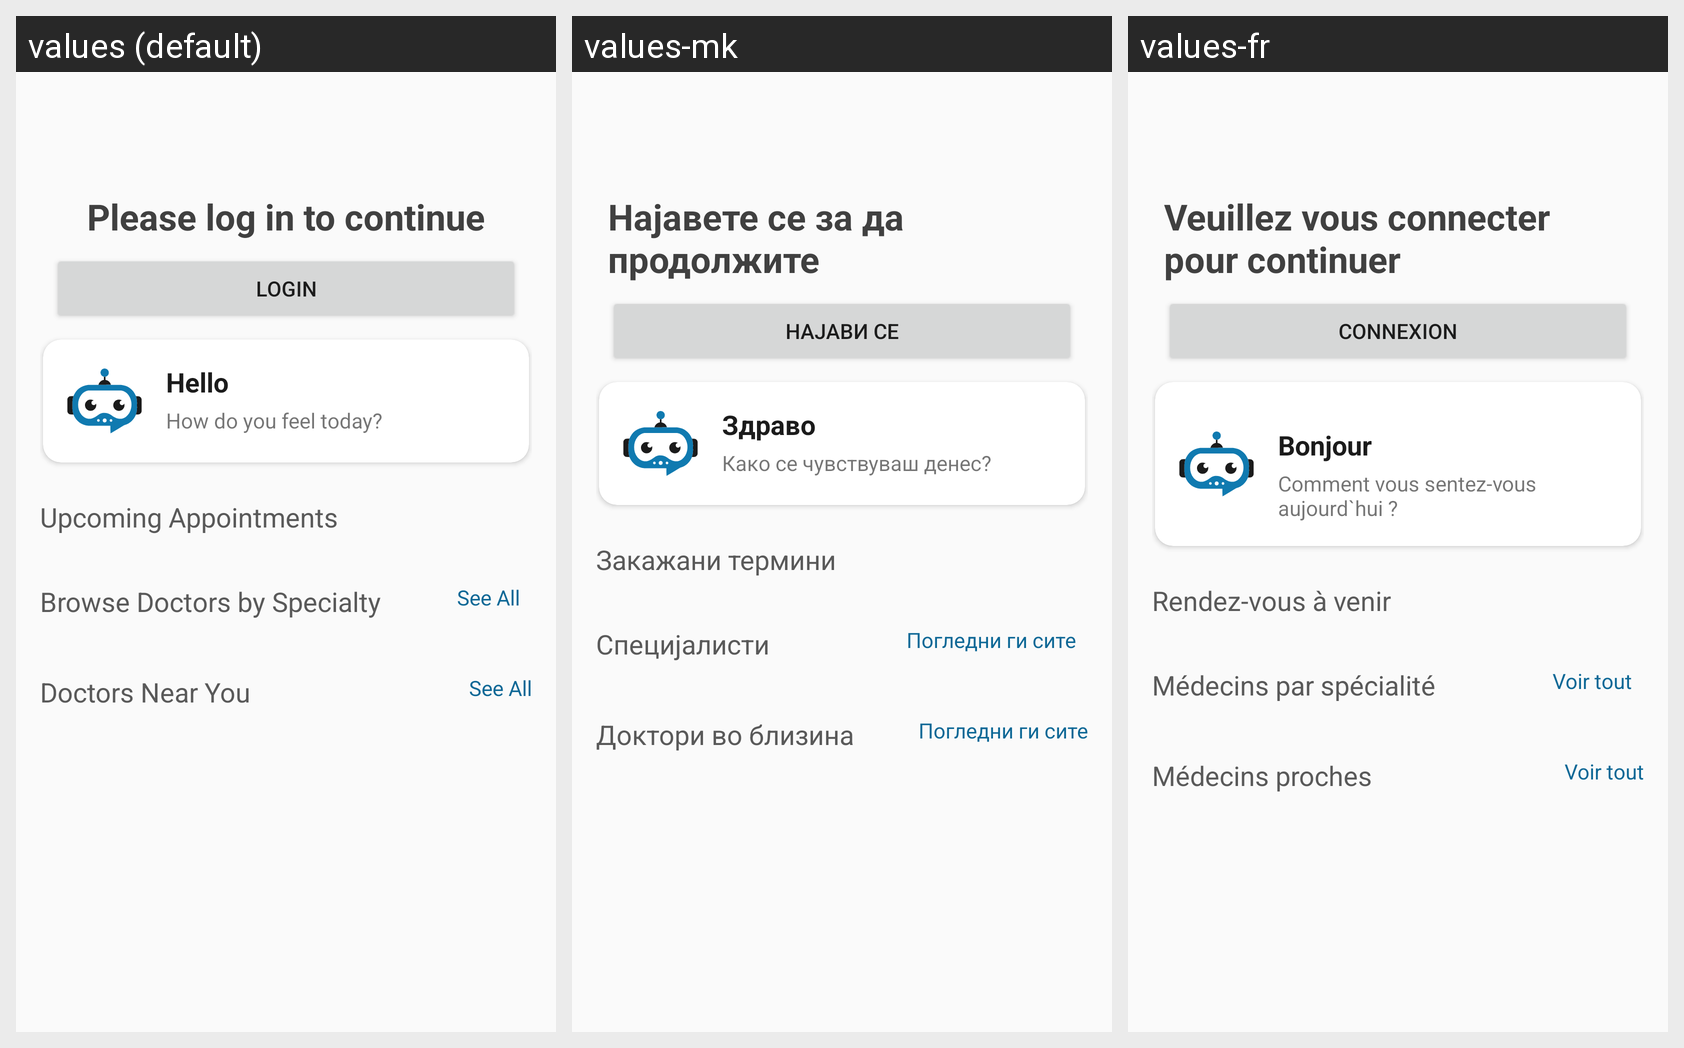

For this localized Android screen grid, give each drawn string resource with its value in every locale shown.
Android screen res/layout/fragment_home.xml rendered under 3 locales, left to right: values (default), values-mk, values-fr. Device: Nexus 5 (rendered at 1080×1920; each locale shown at half size, 540×960, under a caption strip naming it); theme Theme.DocAppointAssistBot.
Strings drawn on this screen, with the default value and each locale's value (text and hints the layout hard-codes, and strings that could not be matched under every locale, appear in the picture but are not listed):

please_log_in_to_continue
  values: Please log in to continue
  values-mk: Најавете се за да продолжите
  values-fr: Veuillez vous connecter pour continuer

login
  values: Login
  values-mk: Најави се
  values-fr: Connexion

hello
  values: Hello
  values-mk: Здраво
  values-fr: Bonjour

how_do_you_feel_today
  values: How do you feel today?
  values-mk: Како се чувствуваш денес?
  values-fr: Comment vous sentez-vous aujourd`hui ?

upcoming_appointments
  values: Upcoming Appointments
  values-mk: Закажани термини
  values-fr: Rendez-vous à venir

browse_doctors_by_specialty
  values: Browse Doctors by Specialty
  values-mk: Специјалисти
  values-fr: Médecins par spécialité

see_all
  values: See All
  values-mk: Погледни ги сите
  values-fr: Voir tout

doctors_near_you
  values: Doctors Near You
  values-mk: Доктори во близина
  values-fr: Médecins proches
